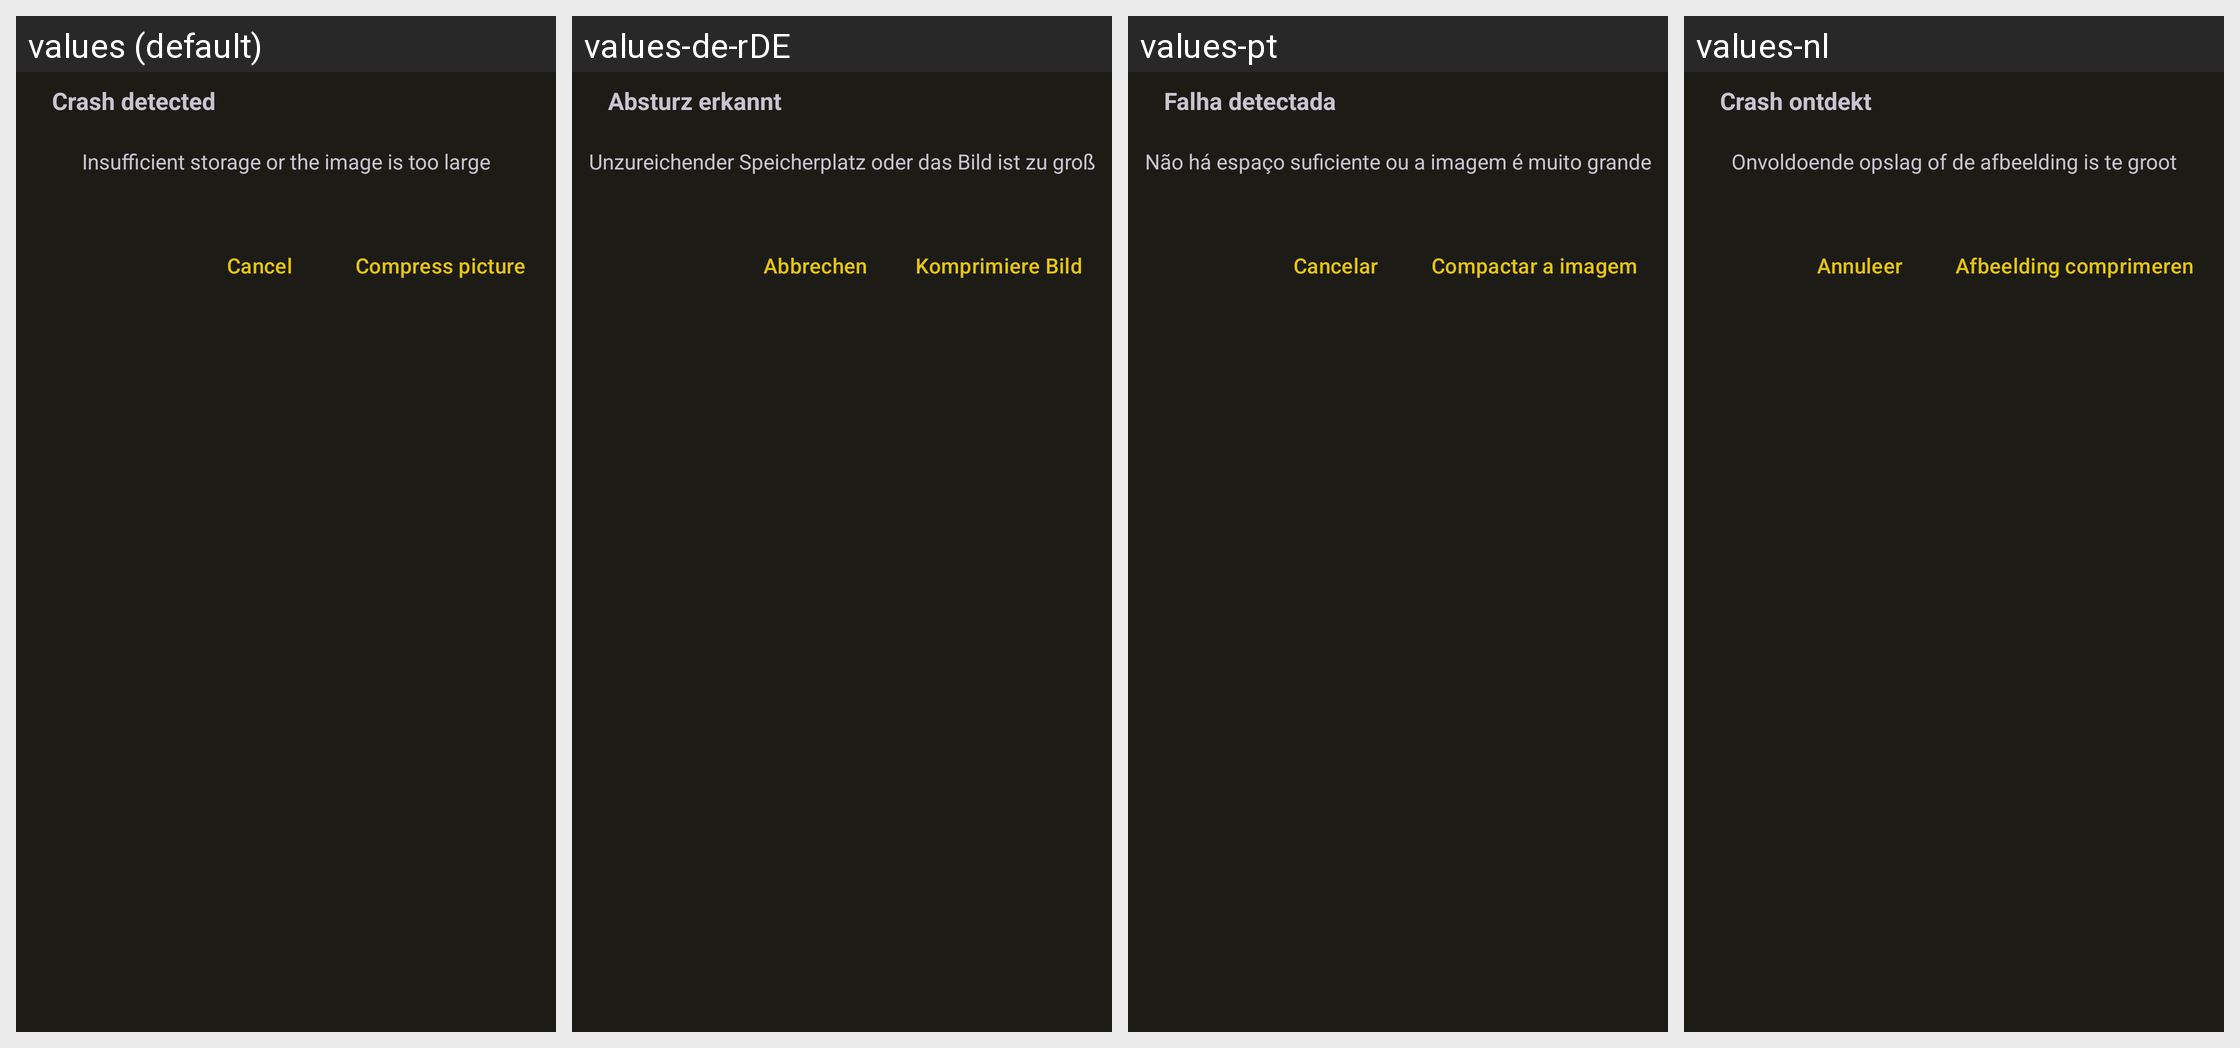

Here is an Android app screen in its default locale and in the app's own translations. Write out the translated-string differences for the strings that appear on this screen.
Android screen res/layout/dialog_compress_img.xml rendered under 4 locales, left to right: values (default), values-de-rDE, values-pt, values-nl. Device: Nexus 5 (rendered at 1080×1920; each locale shown at half size, 540×960, under a caption strip naming it); theme Theme.MyApp.
Other locales in the repository, not shown: values-en, values-en-rUS, values-es, values-fr, values-it, values-ja, values-nb-rNO, values-nn, values-pt-rBR, values-ru, values-ta, values-uk, values-zh-rCN, values-zh-rTW.
Strings drawn on this screen, with the default value and each locale's value (text and hints the layout hard-codes, and strings that could not be matched under every locale, appear in the picture but are not listed):

tips_tip_title
  values: Crash detected
  values-de-rDE: Absturz erkannt
  values-pt: Falha detectada
  values-nl: Crash ontdekt

tips_need_compress_img
  values: Insufficient storage or the image is too large
  values-de-rDE: Unzureichender Speicherplatz oder das Bild ist zu groß
  values-pt: Não há espaço suficiente ou a imagem é muito grande
  values-nl: Onvoldoende opslag of de afbeelding is te groot

tips_cancel_output
  values: Cancel
  values-de-rDE: Abbrechen
  values-pt: Cancelar
  values-nl: Annuleer

tips_compress_images
  values: Compress picture
  values-de-rDE: Komprimiere Bild
  values-pt: Compactar a imagem
  values-nl: Afbeelding comprimeren
